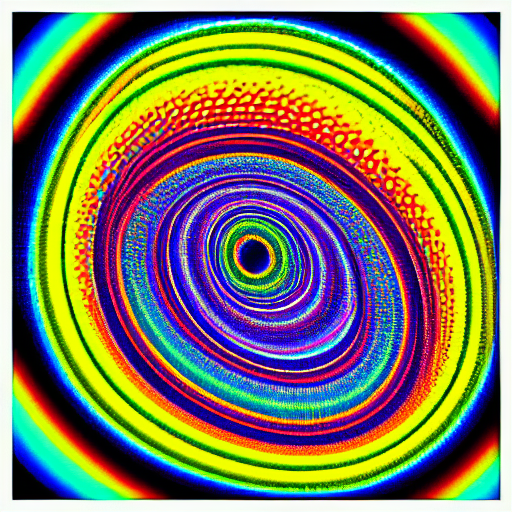
Generation parameters embedded in this image by AUTOMATIC1111 Stable Diffusion web UI or a fork of it (Forge, ...) (PNG 'parameters' text chunk):
rainbow trippy colors
Steps: 20, Sampler: DPM++ 2M Karras, CFG scale: 7, Seed: 1660070510, Size: 512x512, Model hash: 6ce0161689, Model: v1-5-pruned-emaonly, Version: 1.6.0